Labelled photos from "Final-400X", an image-classification folder in pratham-asthana/BCD. The possible labels are: benign, malignant.

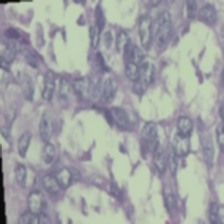
Label: benign

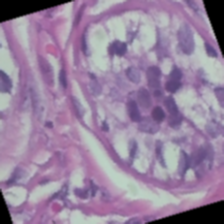
Label: benign

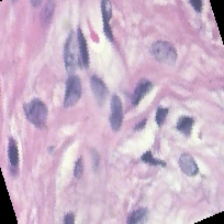
Label: benign

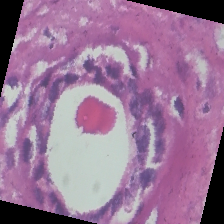
Label: malignant

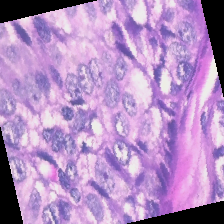
Label: malignant

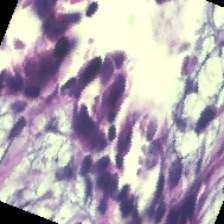
Label: benign
